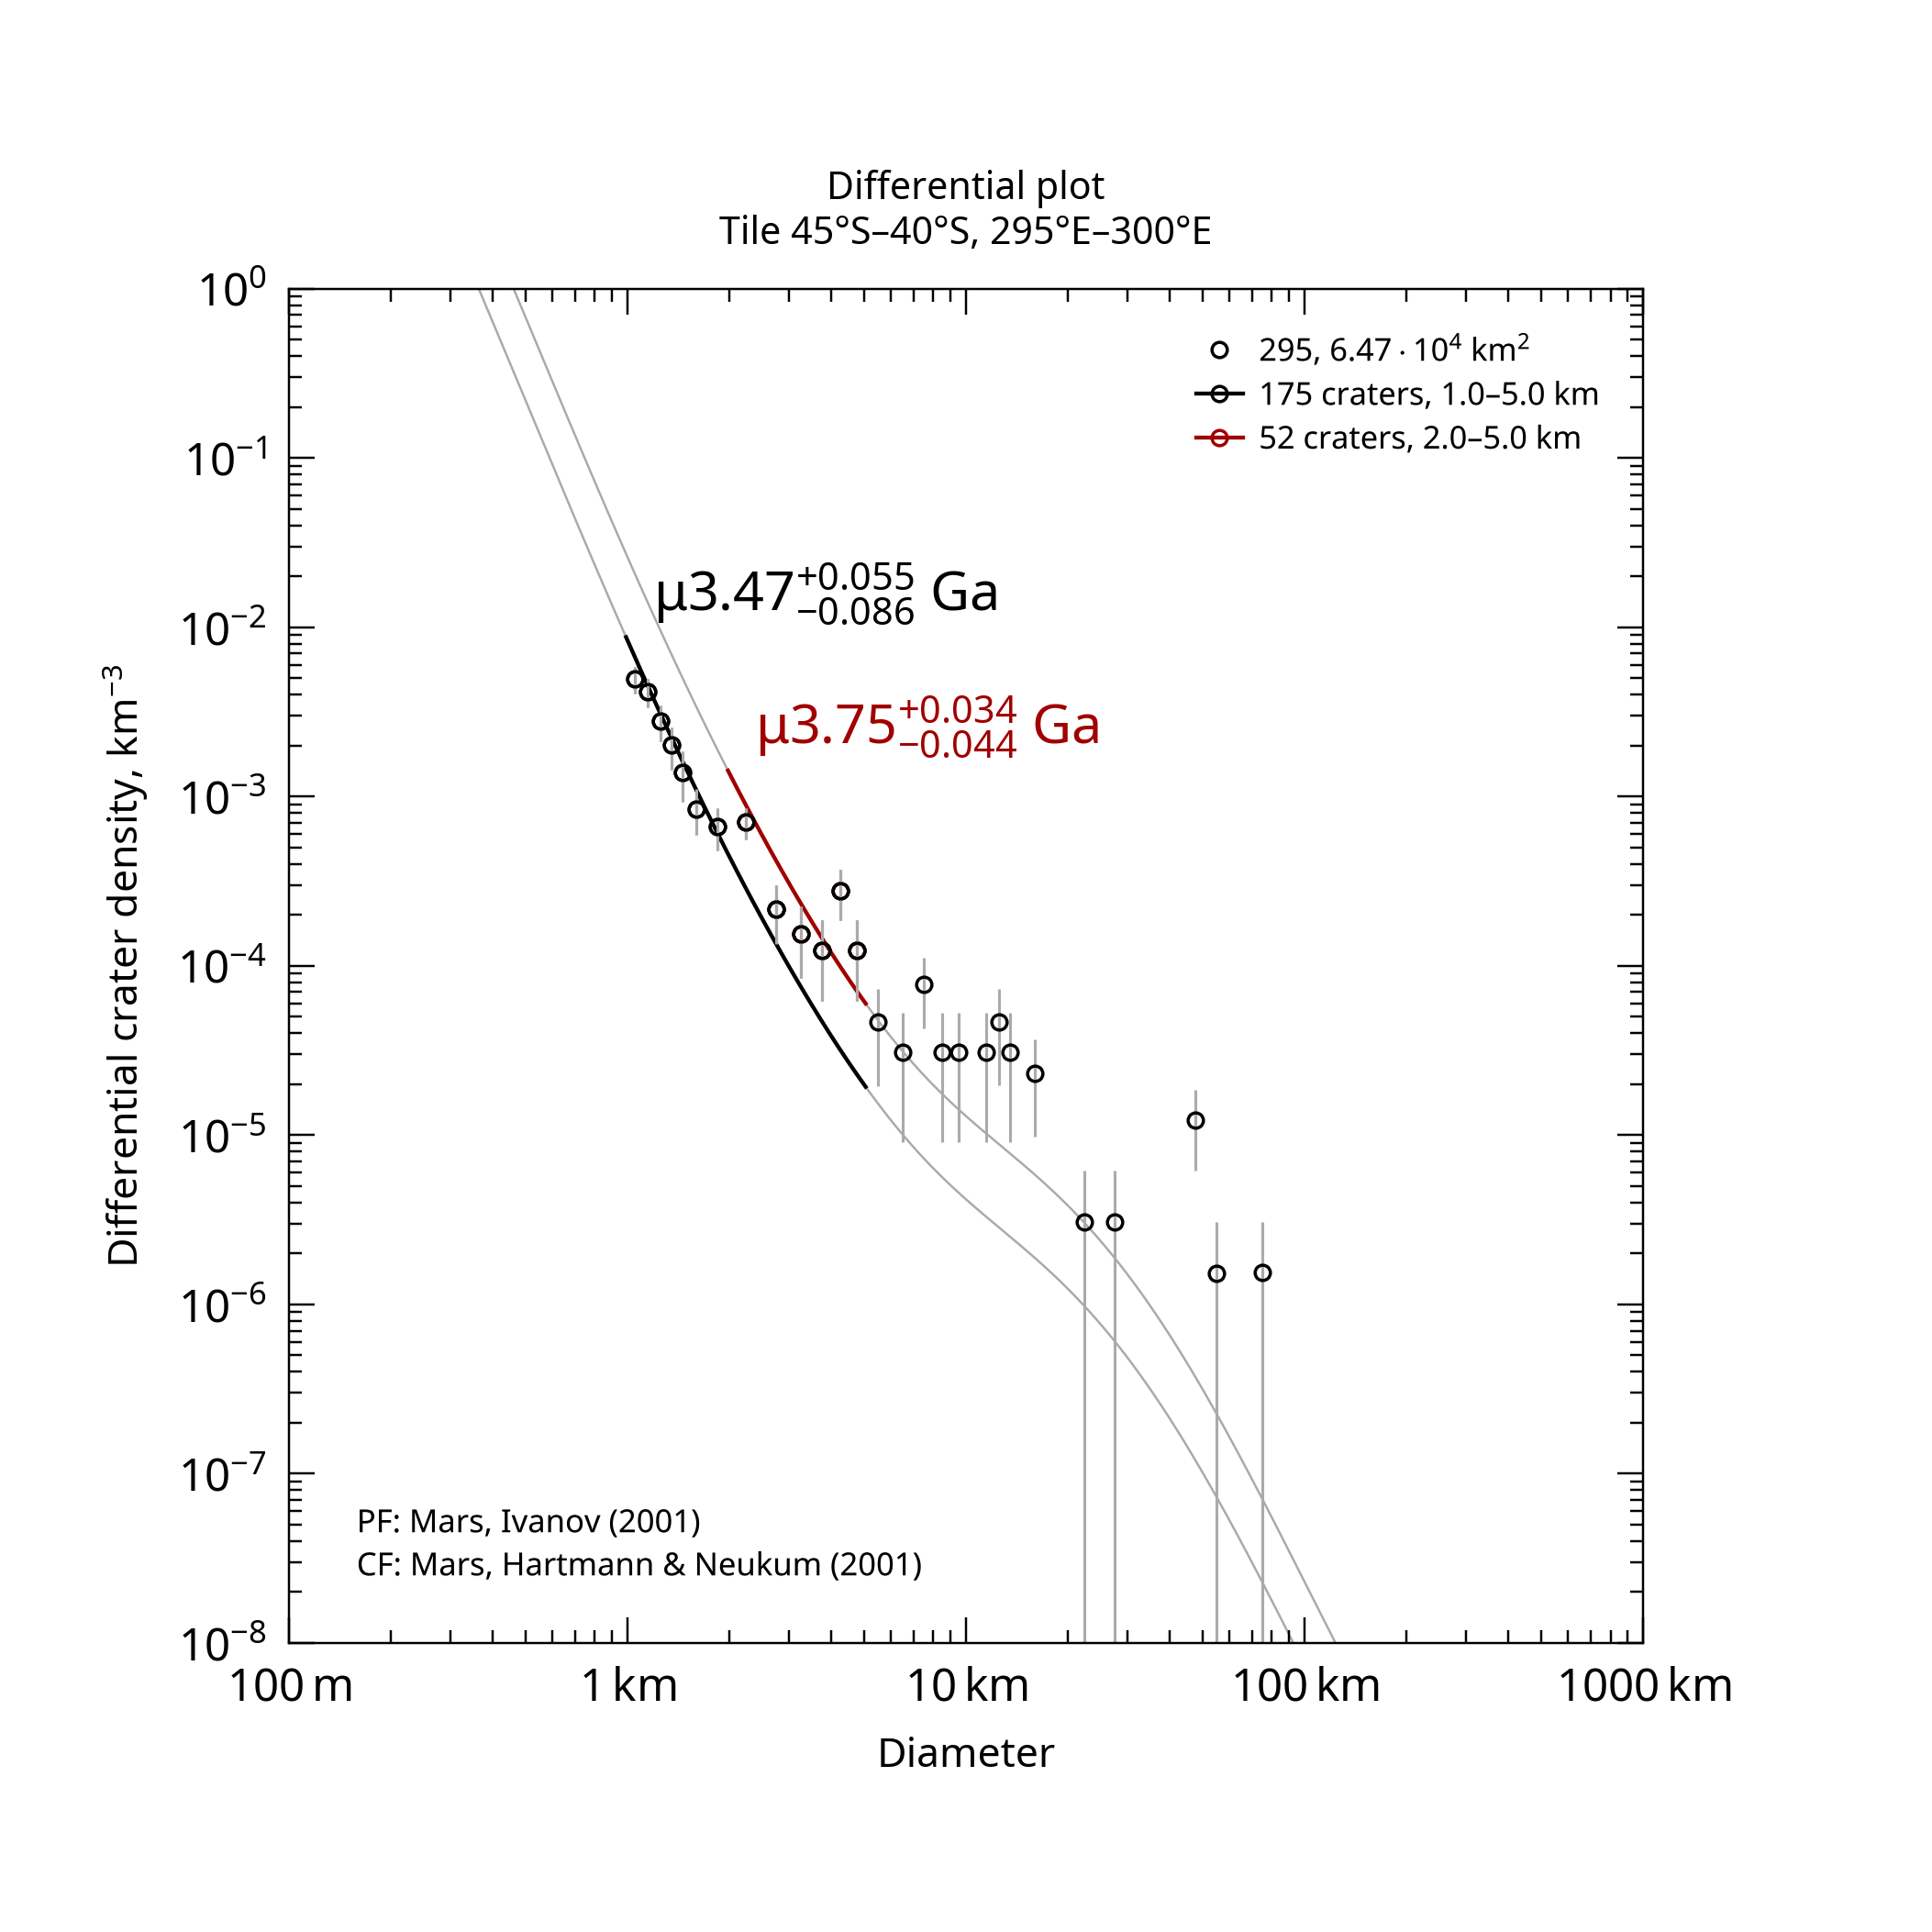

The data file committed next to this chart (first rows):
, , , , , , , , , , , , , , , , , , , , Formatted values [paste MathML into Word…
, , , , , , , , , , , , , , , , , , , , , MathML, , Latex
Name, Area, Binning, d_min, d_max, Method, Resurf, N, N_event, Age, Age-, Age+, a0, a0-, a0+, N(1), N(1)-, N(1)+, Source, , Range, Age, N(1), Age
295, 64655, pseudo-log, 1, 5, d-fit, 0, 175.0, 175, 3.47, 3.39, 3.53, -2.583, -2.666, -2.513, 2.61e-03, 2.16e-03, 3.07e-03, tiles_scc/tile_lat-45_lon+295.scc, , 1.0–5.0 km, <math xmlns="http://www.w3.org/1998/Math…, <math xmlns="http://www.w3.org/1998/Math…, $\mu3.47^{+0.055}_{-0.086}$ Ga
295, 64655, pseudo-log, 2, 5, d-fit, 0, 52.0, 52, 3.75, 3.71, 3.78, -2.091, -2.191, -2.01, 8.11e-03, 6.44e-03, 9.78e-03, tiles_scc/tile_lat-45_lon+295.scc, , 2.0–5.0 km, <math xmlns="http://www.w3.org/1998/Math…, <math xmlns="http://www.w3.org/1998/Math…, $\mu3.75^{+0.034}_{-0.044}$ Ga
